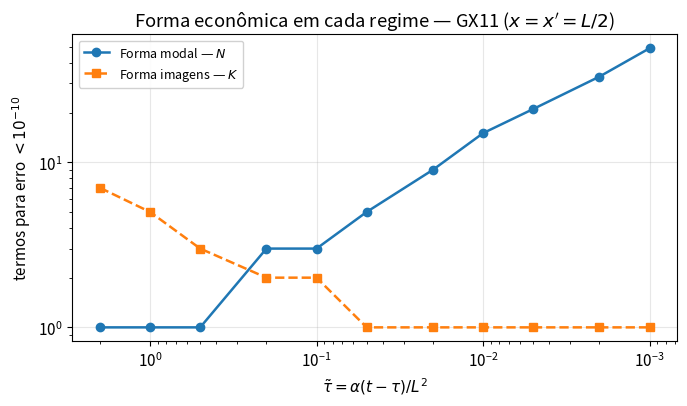
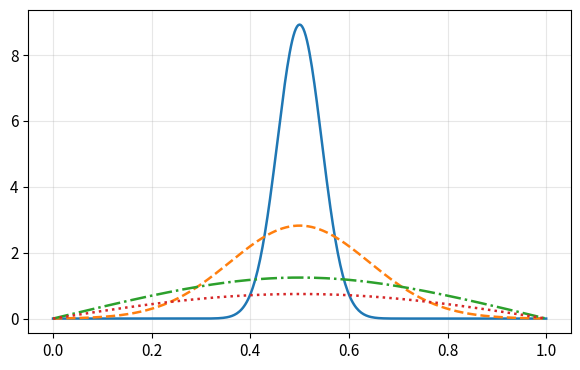

Generate these figures, in order, with matplotlib: (Note: this script raises an exception after producing the figures.)
import numpy as np
import pandas as pd
import matplotlib.pyplot as plt

plt.rcParams.update({
    'figure.figsize': (7.0, 4.2),
    'font.size':       11,
    'axes.grid':       True,
    'grid.alpha':      0.3,
})

L     = 1.0
alpha = 1.0       # adimensional: τ̃ = (t - τ)

x_ref  = 0.5 * L  # ponto de avaliação
xp_ref = 0.5 * L  # posição da fonte

def G_modal(x, xp, tau_tilde, N, L=L):
    """Forma 1 — soma parcial dos N primeiros modos (tempo longo)."""
    n  = np.arange(1, N+1)
    bn = n * np.pi / L
    return (2.0/L) * np.sum(np.exp(-(bn*L)**2 * tau_tilde)
                            * np.sin(bn*x) * np.sin(bn*xp))

def G_imagens(x, xp, tau_tilde, K, L=L, alpha=alpha):
    """Forma 2 — soma parcial das imagens |k| <= K (tempo curto).

    O tempo dimensional t - τ entra na fórmula via 4·α·(t-τ) = 4·L²·τ̃.
    """
    if tau_tilde <= 0:
        raise ValueError('τ̃ deve ser positivo')
    quatro_at = 4.0 * L**2 * tau_tilde
    pref = 1.0 / np.sqrt(np.pi * quatro_at)
    k = np.arange(-K, K+1)
    pos = np.exp(-(x - xp + 2*k*L)**2 / quatro_at)
    neg = np.exp(-(x + xp + 2*k*L)**2 / quatro_at)
    return pref * np.sum(pos - neg)

tau_list = [2.0, 1.0, 0.5, 0.1, 0.05, 0.01, 0.005, 0.001]
linhas = []
for tt in tau_list:
    G_L = G_modal  (x_ref, xp_ref, tt, N=200)
    G_C = G_imagens(x_ref, xp_ref, tt, K=200)
    linhas.append((tt, G_L, G_C, abs(G_L - G_C)))

df = pd.DataFrame(linhas, columns=['τ̃', 'G modal (N=200)', 'G imagens (K=200)', '|diferença|'])
pd.set_option('display.float_format', '{:.6e}'.format)
print(df.to_string(index=False))

tol = 1e-10

def n_termos_modal(tt, N_max=400):
    G_alvo = G_imagens(x_ref, xp_ref, tt, K=400)
    for N in range(1, N_max+1):
        if abs(G_modal(x_ref, xp_ref, tt, N) - G_alvo) < tol:
            return N
    return N_max

def k_termos_imagens(tt, K_max=400):
    G_alvo = G_modal(x_ref, xp_ref, tt, N=400)
    for K in range(1, K_max+1):
        if abs(G_imagens(x_ref, xp_ref, tt, K) - G_alvo) < tol:
            return K
    return K_max

tts   = np.array([2.0, 1.0, 0.5, 0.2, 0.1, 0.05, 0.02, 0.01, 0.005, 0.002, 0.001])
Nmod  = np.array([n_termos_modal   (tt) for tt in tts])
Kimg  = np.array([k_termos_imagens(tt) for tt in tts])

df2 = pd.DataFrame({'τ̃': tts,
                    'N (modal) p/ tol=1e-10': Nmod,
                    'K (imagens) p/ tol=1e-10': Kimg})
pd.set_option('display.float_format', '{:.3g}'.format)
print(df2.to_string(index=False))

fig, ax = plt.subplots()
ax.loglog(tts, Nmod, '-o',  lw=1.8, label='Forma modal — $N$')
ax.loglog(tts, Kimg, '--s', lw=1.8, label='Forma imagens — $K$')
ax.set_xlabel(r'$\tilde{\tau} = \alpha (t-\tau)/L^2$')
ax.set_ylabel(r'termos para erro $< 10^{-10}$')
ax.set_title('Forma econômica em cada regime — GX11 ($x=x\'=L/2$)')
ax.legend(loc='best', fontsize=9, framealpha=0.9)
ax.invert_xaxis()
plt.tight_layout()
plt.show()

x = np.linspace(1e-6, L - 1e-6, 401)
tts_plot = [0.001, 0.01, 0.05, 0.1, 0.5]
estilos  = ['-', '--', '-.', ':', (0, (3, 1, 1, 1))]

fig, ax = plt.subplots()
for k, tt in enumerate(tts_plot):
    if tt < 0.1:
        G_vals = np.array([G_imagens(xi, 0.5*L, tt, K=8) for xi in x])
        forma  = 'imagens'
    else:
        G_vals = np.array([G_modal  (xi, 0.5*L, tt, N=40) for xi in x])
        forma  = 'modal'
    ax.plot(x/L, G_vals, estilos[k], lw=1.8,
            label=fr'$\tilde{{\tau}}={tt}$ ({forma})')
ax.set_xlabel(r'$x/L$')
ax.set_ylabel(r'$G_{X11}(x,t\mid L/2,0)$')
ax.set_title(r'Perfil de $G_{X11}$ — fonte em $x\'=L/2$')
ax.legend(loc='best', fontsize=9, framealpha=0.9)
plt.tight_layout()
plt.show()
